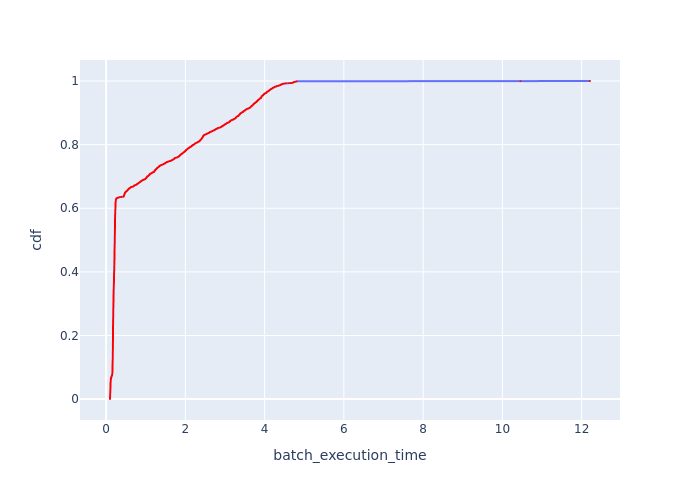

Values plotted in this chart, from the file beside it:
Batch Id, batch_execution_time, cdf
7389, 0.09842, 0.0003836
7139, 0.09878, 0.0007672
6874, 0.09993, 0.001151
6631, 0.1, 0.001534
6625, 0.1003, 0.001918
6614, 0.1003, 0.002301
6622, 0.1005, 0.002685
6873, 0.1007, 0.003069
6621, 0.1007, 0.003452
6632, 0.1008, 0.003836
6618, 0.1009, 0.004219
6626, 0.1009, 0.004603
6633, 0.1012, 0.004987
6623, 0.1012, 0.00537
6382, 0.1013, 0.005754
6375, 0.1015, 0.006137
6876, 0.1015, 0.006521
6864, 0.1015, 0.006904
6376, 0.1016, 0.007288
6630, 0.1016, 0.007672
6871, 0.1017, 0.008055
6366, 0.1019, 0.008439
6373, 0.102, 0.008822
6370, 0.1021, 0.009206
6629, 0.1021, 0.00959
6878, 0.1021, 0.009973
7630, 0.1022, 0.01036
7137, 0.1022, 0.01074
7624, 0.1026, 0.01112
6365, 0.1028, 0.01151
6381, 0.1028, 0.01189
7635, 0.1028, 0.01227
7621, 0.103, 0.01266
6617, 0.1031, 0.01304
6380, 0.1031, 0.01343
7133, 0.1031, 0.01381
7632, 0.1031, 0.01419
6609, 0.1033, 0.01458
7122, 0.1034, 0.01496
6616, 0.1035, 0.01534
6620, 0.1035, 0.01573
7386, 0.1035, 0.01611
7627, 0.1037, 0.01649
7633, 0.1038, 0.01688
6611, 0.104, 0.01726
6615, 0.1041, 0.01764
6383, 0.1041, 0.01803
6613, 0.1043, 0.01841
6371, 0.1044, 0.0188
6363, 0.1046, 0.01918
6858, 0.1047, 0.01956
6610, 0.105, 0.01995
7637, 0.1052, 0.02033
6870, 0.1052, 0.02071
6362, 0.1053, 0.0211
7618, 0.1054, 0.02148
6627, 0.1058, 0.02186
6385, 0.1058, 0.02225
6861, 0.1059, 0.02263
6619, 0.1059, 0.02301
... 2,547 more rows
